Run: headless pygame with SDL's dummy video driver; simulated clock (each Clock.tick advances the game by its frame time, no real sleeping); random seed 0; keys injected as events and as key.get_pressed() state; no mouse input.
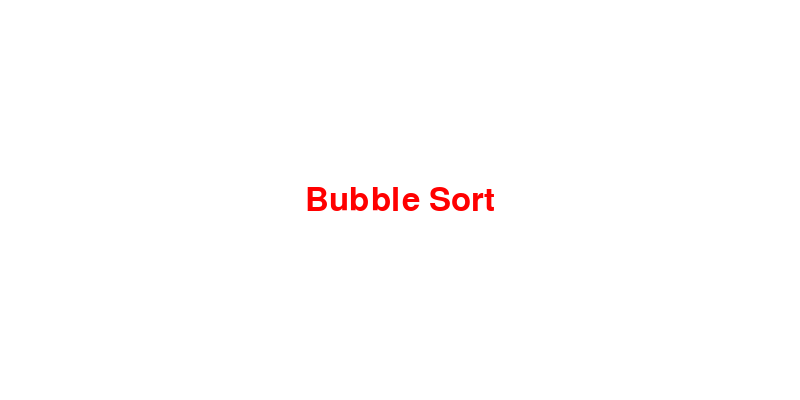
Frame 1 of 4 · flips 1–60 · no input
Frame 2 of 4 · flips 61–180 · tapped SPACE, RETURN · held RIGHT (→), D · screen unchanged from frame 1, image omitted
Frame 3 of 4 · flips 181–300 · held DOWN (↓), S · screen unchanged from frame 2, image omitted
Frame 4 of 4 · flips 301–420 · held LEFT (←), A, UP (↑), W · screen unchanged from frame 3, image omitted

The pygame program that drew these frames:

import pygame
import random
import sys

pygame.init()

data = [random.randint(1, 30) for _ in range(10)]     # if we want to visualize bubble sort on array of our choice, we can define data directly i.e without random
n = len(data)
screen_width = 800
screen_height = 400
bubble_radius = 20
bubble_spacing = 10
bubble_speed = 1
bubble_color = (0, 128, 255)
background_color = (255, 255, 255)
font_color = (0, 0, 0)
intro_text_color = (255, 0, 0)
intro_text = "Bubble Sort"
intro_text_size = 48
intro_duration = 5

screen = pygame.display.set_mode((screen_width, screen_height))
pygame.display.set_caption("Bubble Sort Animation")

def bubble_sort_animation(data):
    n = len(data)
    swapped = True
    while swapped:
        swapped = False
        for i in range(1, n):
            if data[i - 1] > data[i]:
                data[i - 1], data[i] = data[i], data[i - 1]
                swapped = True
            yield data

bubble_positions = [(i * (bubble_radius * 2 + bubble_spacing) + bubble_radius, screen_height // 2) for i in range(n)]
bubble_colors = [bubble_color for _ in range(n)]

clock = pygame.time.Clock()

intro_font = pygame.font.Font(None, intro_text_size)
intro_text = intro_font.render(intro_text, True, intro_text_color)
intro_text_rect = intro_text.get_rect(center=(screen_width // 2, screen_height // 2))
intro_duration = intro_duration * 1000
intro_frame_count = 0

running = True
sort_animation = None

while running:
    for event in pygame.event.get():
        if event.type == pygame.QUIT:
            running = False

    if intro_frame_count < intro_duration:
        screen.fill(background_color)
        screen.blit(intro_text, intro_text_rect)
        pygame.display.flip()
        intro_frame_count += 1

    elif sort_animation is None:
        sort_animation = bubble_sort_animation(data)

    try:
        if sort_animation:
            current_state = next(sort_animation)

            screen.fill(background_color)

            for i, value in enumerate(current_state):
                x, y = bubble_positions[i]
                pygame.draw.circle(screen, bubble_colors[i], (x, y), bubble_radius)
                font = pygame.font.Font(None, 36)
                text_surface = font.render(str(value), True, font_color)
                text_rect = text_surface.get_rect(center=(x, y))
                screen.blit(text_surface, text_rect)

            for i in range(n):
                x, y = bubble_positions[i]
                target_x = i * (bubble_radius * 2 + bubble_spacing) + bubble_radius
                if x < target_x:
                    bubble_positions[i] = (x + bubble_speed, y)
                elif x > target_x:
                    bubble_positions[i] = (x - bubble_speed, y)
                bubble_colors[i] = tuple(min(c + 2, 255) for c in bubble_colors[i])

            pygame.display.flip()
            clock.tick(1)

    except StopIteration:
        pass

pygame.quit()
sys.exit()
